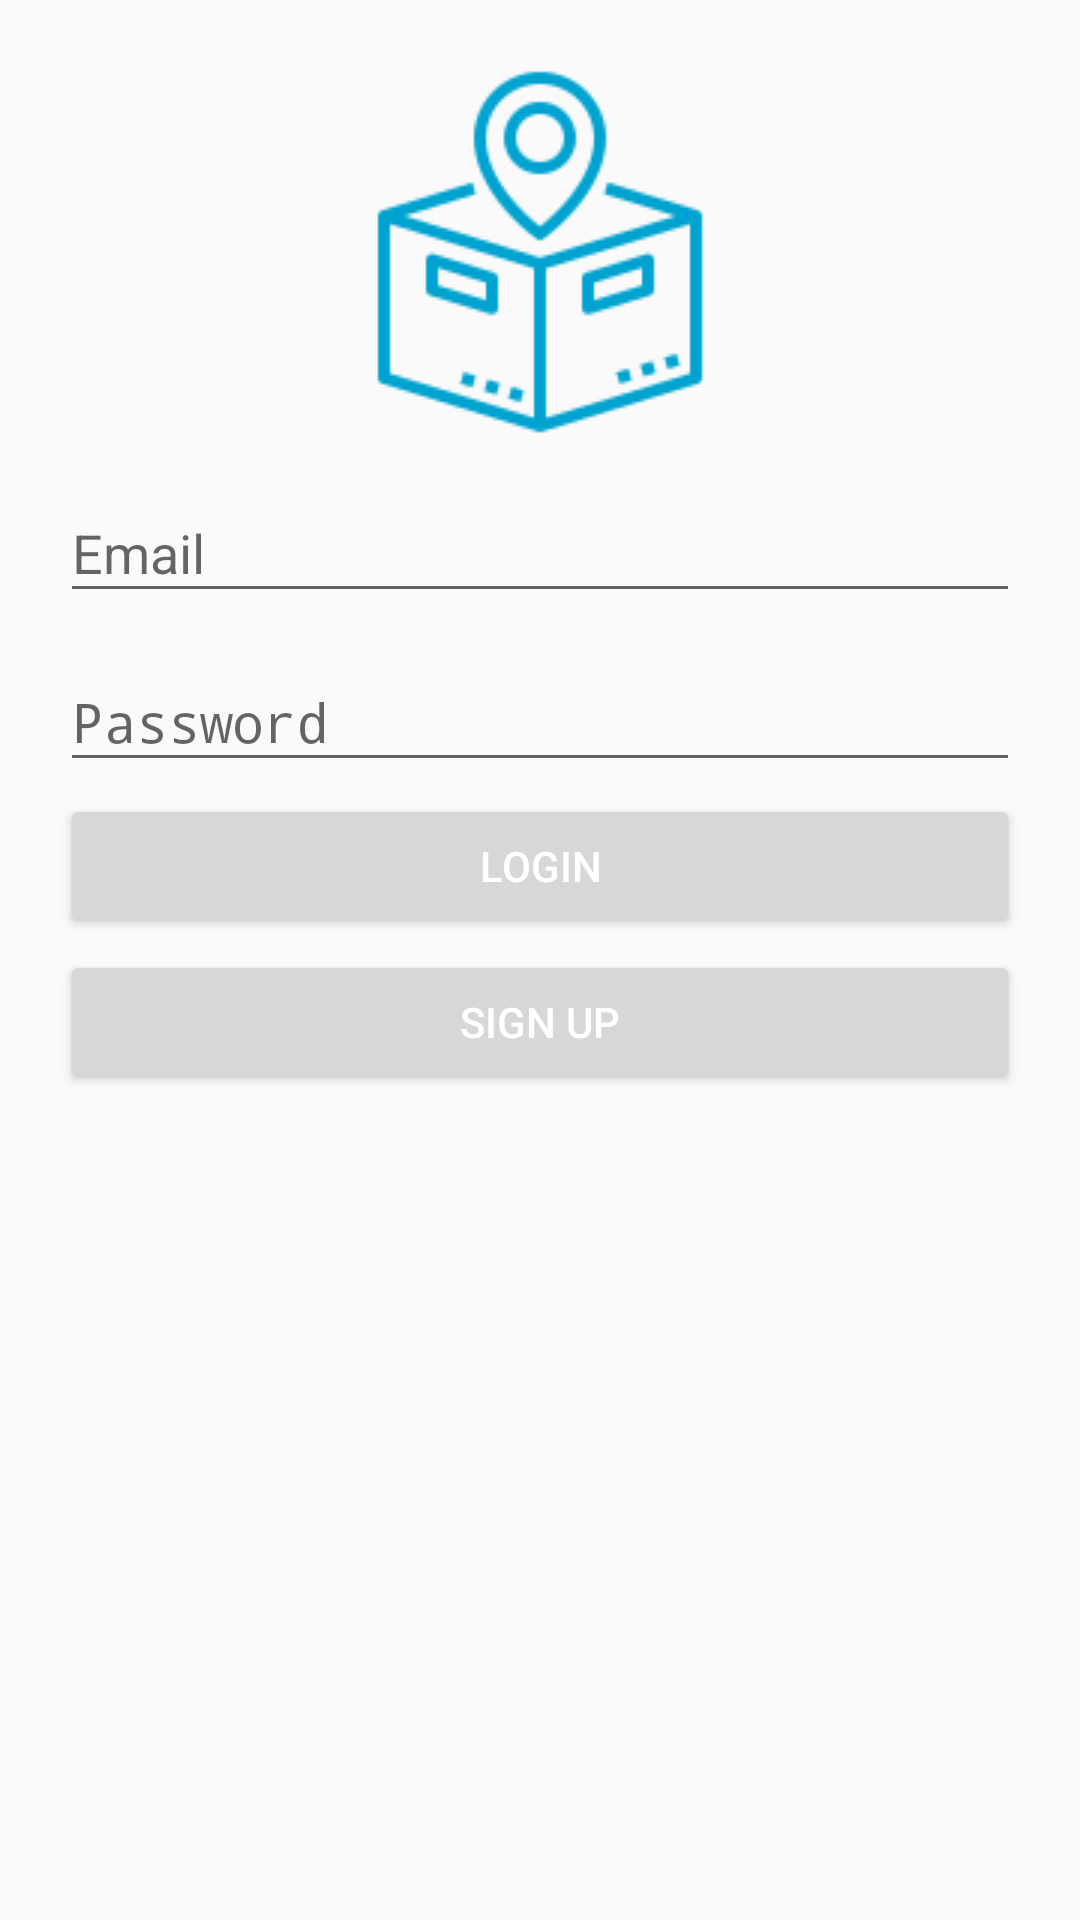

This screen was rendered from an Android layout file. Write that file and the resources it references.
<!-- AndroidManifest.xml: application theme AppTheme -->
<!-- res/layout/activity_main.xml -->
<?xml version="1.0" encoding="utf-8"?>
<layout xmlns:android="http://schemas.android.com/apk/res/android">
    <ScrollView
        android:layout_width="match_parent"
        android:layout_height="wrap_content">
        <androidx.constraintlayout.widget.ConstraintLayout
            xmlns:app="http://schemas.android.com/apk/res-auto"
            xmlns:tools="http://schemas.android.com/tools"
            android:layout_width="match_parent"
            android:layout_height="wrap_content"
            android:layout_margin="@dimen/parent_layout_margin"
            tools:context=".view.LoginUserActivity">

            <ImageView
                android:layout_width="wrap_content"
                android:layout_height="wrap_content"
                android:src="@drawable/tracking_128"
                android:layout_margin="@dimen/vertical_spacing_between_views"
                app:layout_constraintLeft_toLeftOf="parent"
                app:layout_constraintRight_toRightOf="parent"
                app:layout_constraintBottom_toTopOf="@id/loginUserEmailTIL"
                app:layout_constraintTop_toTopOf="parent"/>

            <com.google.android.material.textfield.TextInputLayout
                android:layout_width="match_parent"
                android:layout_height="wrap_content"
                app:layout_constraintLeft_toLeftOf="parent"
                app:layout_constraintRight_toRightOf="parent"
                android:id="@+id/loginUserEmailTIL"
                app:layout_constraintBottom_toTopOf="@id/loginUserPasswordTIL"
                android:layout_margin="@dimen/vertical_spacing_between_views">
                <EditText
                    android:layout_width="match_parent"
                    android:layout_height="wrap_content"
                    android:id="@+id/loginUserEmailET"
                    android:inputType="textEmailAddress"
                    android:hint="@string/email_et_hint"/>
            </com.google.android.material.textfield.TextInputLayout>

            <com.google.android.material.textfield.TextInputLayout
                android:layout_width="match_parent"
                android:layout_height="wrap_content"
                app:layout_constraintLeft_toLeftOf="parent"
                app:layout_constraintRight_toRightOf="parent"
                android:id="@+id/loginUserPasswordTIL"
                app:layout_constraintBottom_toTopOf="@id/loginUserLoginBtn"
                android:layout_margin="@dimen/vertical_spacing_between_views">
                <EditText
                    android:layout_width="match_parent"
                    android:layout_height="wrap_content"
                    android:id="@+id/loginUserPasswordET"
                    android:inputType="textPassword"
                    android:hint="@string/password_et_hint"/>
            </com.google.android.material.textfield.TextInputLayout>

            <Button
                android:layout_width="match_parent"
                android:layout_height="wrap_content"
                android:text="@string/login_btn_str"
                android:id="@+id/loginUserLoginBtn"
                style="@style/CustomButton"
                app:layout_constraintRight_toRightOf="parent"
                app:layout_constraintLeft_toLeftOf="parent"
                android:layout_margin="@dimen/vertical_spacing_between_views"
                app:layout_constraintBottom_toBottomOf="parent"
                app:layout_constraintTop_toTopOf="parent"
                android:onClick="loginClickedOnLoginScreen"/>

            <Button
                android:layout_width="match_parent"
                android:layout_height="wrap_content"
                android:text="@string/sign_up_str"
                style="@style/CustomButton"
                android:id="@+id/loginUserSignUpBtn"
                android:onClick="goToRegisterActivity"
                app:layout_constraintRight_toRightOf="parent"
                app:layout_constraintLeft_toLeftOf="parent"
                android:layout_margin="@dimen/vertical_spacing_between_views"
                app:layout_constraintTop_toBottomOf="@id/loginUserLoginBtn"/>

        </androidx.constraintlayout.widget.ConstraintLayout>
    </ScrollView>

</layout>
<!-- resources referenced by this layout -->
<resources>
  <dimen name="parent_layout_margin">16dp</dimen>
  <dimen name="vertical_spacing_between_views">4dp</dimen>
  <!-- drawable tracking_128: png bitmap (drawable-v24, 3242 bytes) -->
  <string name="email_et_hint">Email</string>
  <string name="login_btn_str">LOGIN</string>
  <string name="password_et_hint">Password</string>
  <string name="sign_up_str">SIGN UP</string>
  <style name="CustomButton" parent="Widget.AppCompat.Button">
          <item name="android:textColor">#ffffff</item>
          <item name="backgroundTint">@color/turqouise</item>
      </style>
  <style name="AppTheme" parent="Theme.AppCompat.Light.DarkActionBar">
          
          <item name="colorPrimary">@color/colorPrimary</item>
          <item name="colorPrimaryDark">@color/colorPrimaryDark</item>
          <item name="colorAccent">@color/colorAccent</item>
      </style>
  <color name="turqouise">#00aed6</color>
  <color name="colorPrimary">#6200EE</color>
  <color name="colorPrimaryDark">#3700B3</color>
  <color name="colorAccent">#03DAC5</color>
</resources>
